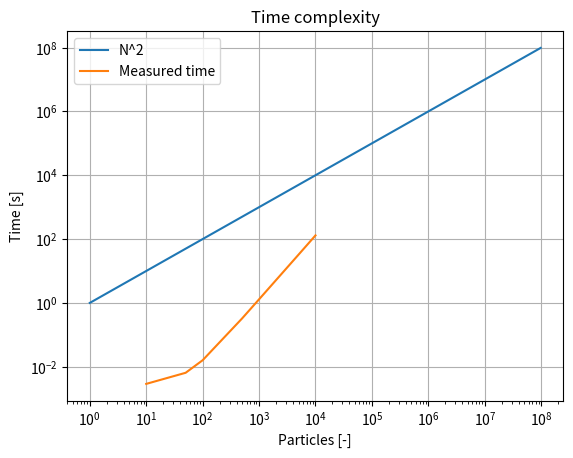

Write the Python code that produced this figure.
import matplotlib.pyplot as plt

N = [10, 50, 100, 500, 1000, 5000, 10000]
N_2 = [e**2 for e in range(1, 10000, 100)]
time = [0.002901, 0.006463, 0.015964, 0.325657, 1.295745, 32.431196, 130.429485]


plt.loglog(N_2, N_2)
plt.loglog(N, time)
plt.legend(["N^2", "Measured time"])
plt.title("Time complexity")
plt.xlabel("Particles [-]")
plt.ylabel("Time [s]")
plt.grid()
plt.savefig("time_complexity.png")
